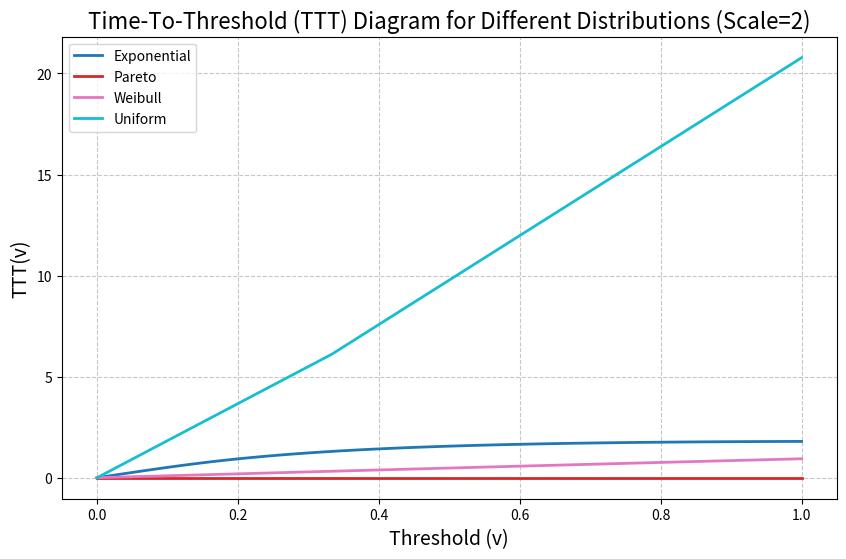

This figure's Python source:
import numpy as np
import matplotlib.pyplot as plt
from scipy.stats import expon, pareto, weibull_min, uniform
import matplotlib.cm as cm

# Define distributions
distributions = ['exponential', 'pareto', 'weibull', 'uniform']
scale_parameter = 2  # Choose a single scale parameter value

# Define range of threshold values (v) from 0 to 1
threshold_values = np.linspace(0, 1, 100)

# Initialize TTT values for each distribution
TTT_values_dict = {distribution: [] for distribution in distributions}

# Calculate TTT diagram for each distribution and threshold value (v)
for distribution in distributions:
    if distribution == 'exponential':
        F = expon(scale=scale_parameter).cdf
        E_F = expon(scale=scale_parameter).mean()
    elif distribution == 'pareto':
        F = pareto(b=1, scale=scale_parameter).cdf
        E_F = pareto(b=1, scale=scale_parameter).mean()
    elif distribution == 'weibull':
        F = weibull_min(c=1, scale=10).cdf
        E_F = weibull_min(c=1, scale=10).mean()
    elif distribution == 'uniform':
        F = uniform(loc=0, scale=3).cdf
        E_F = uniform(loc=0, scale=3).mean()

    for v in threshold_values:
        if v == 0:
            TTT_values_dict[distribution].append(0)  # Set TTT value to zero for v=0 to avoid division by zero
        else:
            integral_value = np.trapz((1 - F(np.linspace(0, F(1 / v), 100))), dx=F(v))
            if(distribution=="exponential"):
                integral_value = np.trapz(( F(np.linspace(0, F(1 / v), 100))), dx=F(v))
            TTT = integral_value / E_F

            TTT_values_dict[distribution].append(TTT)

# Plot TTT diagrams for each distribution
plt.figure(figsize=(10, 6))
color_map = cm.get_cmap('tab10')
num_colors = len(distributions)
colors = [color_map(i) for i in np.linspace(0, 1, num_colors)]
for i, distribution in enumerate(distributions):
    plt.plot(threshold_values, TTT_values_dict[distribution], color=colors[i], linewidth=2, label=f'{distribution.capitalize()}')

plt.xlabel('Threshold (v)', fontsize=14)
plt.ylabel('TTT(v)', fontsize=14)
plt.title(f'Time-To-Threshold (TTT) Diagram for Different Distributions (Scale={scale_parameter})', fontsize=16)
plt.grid(True, linestyle='--', alpha=0.7)
plt.legend(fontsize=10)
plt.show()
